Run: headless pygame with SDL's dummy video driver; simulated clock (each Clock.tick advances the game by its frame time, no real sleeping); random seed 0; keys injected as events and as key.get_pressed() state; mouse plan: one left click at the window centre at the start of phase 2, then a move to the lower-right quarter at the start of phase 3.
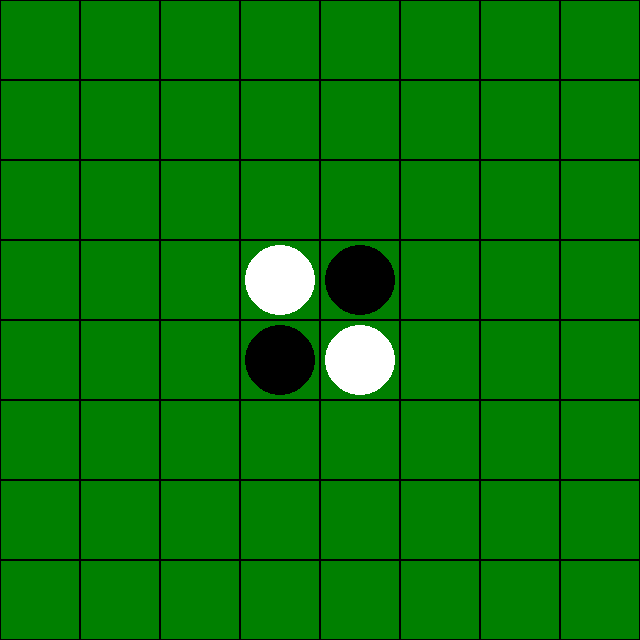
Frame 1 of 4 · flips 1–60 · no input
Frame 2 of 4 · flips 61–180 · clicked the window centre · tapped SPACE, RETURN · held RIGHT (→), D · screen unchanged from frame 1, image omitted
Frame 3 of 4 · flips 181–300 · moved the mouse to the lower-right quarter · held DOWN (↓), S · screen unchanged from frame 2, image omitted
Frame 4 of 4 · flips 301–420 · held LEFT (←), A, UP (↑), W · screen unchanged from frame 3, image omitted

The pygame program that drew these frames:

import pygame
import sys

# 定数
WIDTH, HEIGHT = 640, 640
ROWS, COLS = 8, 8
SQUARE_SIZE = WIDTH // COLS

GREEN = (0, 128, 0)
BLACK = (0, 0, 0)
WHITE = (255, 255, 255)
GRAY = (192, 192, 192)

EMPTY = 0
BLACK_STONE = 1
WHITE_STONE = 2

DIRECTIONS = [(-1, -1), (-1, 0), (-1, 1),
              (0, -1),          (0, 1),
              (1, -1),  (1, 0), (1, 1)]

pygame.init()
screen = pygame.display.set_mode((WIDTH, HEIGHT))
pygame.display.set_caption("Othello")
font = pygame.font.SysFont(None, 48)

def init_board():
    board = [[EMPTY for _ in range(COLS)] for _ in range(ROWS)]
    board[3][3] = WHITE_STONE
    board[3][4] = BLACK_STONE
    board[4][3] = BLACK_STONE
    board[4][4] = WHITE_STONE
    return board

def draw_board(board):
    screen.fill(GREEN)
    for row in range(ROWS):
        for col in range(COLS):
            pygame.draw.rect(screen, BLACK, (col*SQUARE_SIZE, row*SQUARE_SIZE, SQUARE_SIZE, SQUARE_SIZE), 1)
            center = (col * SQUARE_SIZE + SQUARE_SIZE//2, row * SQUARE_SIZE + SQUARE_SIZE//2)
            if board[row][col] == BLACK_STONE:
                pygame.draw.circle(screen, BLACK, center, SQUARE_SIZE//2 - 5)
            elif board[row][col] == WHITE_STONE:
                pygame.draw.circle(screen, WHITE, center, SQUARE_SIZE//2 - 5)

def is_on_board(row, col):
    return 0 <= row < ROWS and 0 <= col < COLS

def valid_moves(board, color):
    moves = []
    for row in range(ROWS):
        for col in range(COLS):
            if board[row][col] == EMPTY and any(can_flip(board, row, col, color, dr, dc) for dr, dc in DIRECTIONS):
                moves.append((row, col))
    return moves

def can_flip(board, row, col, color, dr, dc):
    opponent = WHITE_STONE if color == BLACK_STONE else BLACK_STONE
    r, c = row + dr, col + dc
    has_opponent_between = False

    while is_on_board(r, c) and board[r][c] == opponent:
        has_opponent_between = True
        r += dr
        c += dc

    if not is_on_board(r, c) or board[r][c] != color:
        return False
    return has_opponent_between

def make_move(board, row, col, color):
    board[row][col] = color
    for dr, dc in DIRECTIONS:
        if can_flip(board, row, col, color, dr, dc):
            flip_stones(board, row, col, color, dr, dc)

def flip_stones(board, row, col, color, dr, dc):
    opponent = WHITE_STONE if color == BLACK_STONE else BLACK_STONE
    r, c = row + dr, col + dc
    while is_on_board(r, c) and board[r][c] == opponent:
        board[r][c] = color
        r += dr
        c += dc

def count_stones(board):
    blacks = sum(row.count(BLACK_STONE) for row in board)
    whites = sum(row.count(WHITE_STONE) for row in board)
    return blacks, whites

def show_result(winner_text):
    text = font.render(winner_text, True, WHITE, BLACK)
    rect = text.get_rect(center=(WIDTH//2, HEIGHT//2))
    screen.blit(text, rect)
    pygame.display.flip()
    pygame.time.wait(3000)

def show_result_screen(result_text):
    font = pygame.font.SysFont(None, 48)
    small_font = pygame.font.SysFont(None, 36)

    result_surface = font.render(result_text, True, BLACK)
    new_game_surface = small_font.render("New Game", True, WHITE)
    quit_surface = small_font.render("Quit", True, WHITE)

    result_rect = result_surface.get_rect(center=(WIDTH//2, HEIGHT//3))
    new_game_rect = pygame.Rect(WIDTH//2 - 100, HEIGHT//2, 200, 50)
    quit_rect = pygame.Rect(WIDTH//2 - 100, HEIGHT//2 + 70, 200, 50)

    while True:
        screen.fill(GREEN)
        screen.blit(result_surface, result_rect)

        pygame.draw.rect(screen, BLACK, new_game_rect)
        pygame.draw.rect(screen, BLACK, quit_rect)

        screen.blit(new_game_surface, new_game_surface.get_rect(center=new_game_rect.center))
        screen.blit(quit_surface, quit_surface.get_rect(center=quit_rect.center))

        pygame.display.flip()

        for event in pygame.event.get():
            if event.type == pygame.QUIT:
                pygame.quit()
                sys.exit()
            elif event.type == pygame.MOUSEBUTTONDOWN:
                x, y = pygame.mouse.get_pos()
                if new_game_rect.collidepoint(x, y):
                    return "new_game"
                elif quit_rect.collidepoint(x, y):
                    return "quit"

def main():
    board = init_board()
    current_color = BLACK_STONE

    running = True
    while running:
        draw_board(board)
        pygame.display.flip()

        moves = valid_moves(board, current_color)
        if not moves:
            current_color = WHITE_STONE if current_color == BLACK_STONE else BLACK_STONE
            if not valid_moves(board, current_color):
                blacks, whites = count_stones(board)
                if blacks > whites:
                    result = "Black won!"
                elif whites > blacks:
                    result = "White won!"
                else:
                    result = "Draw!"
                action = show_result_screen(result)
                if action == "new_game":
                    main()
                else:
                    pygame.quit()
                    sys.exit()
                return
            continue

        for event in pygame.event.get():
            if event.type == pygame.QUIT:
                running = False
                break

            elif event.type == pygame.MOUSEBUTTONDOWN:
                x, y = pygame.mouse.get_pos()
                row, col = y // SQUARE_SIZE, x // SQUARE_SIZE
                if (row, col) in moves:
                    make_move(board, row, col, current_color)
                    current_color = WHITE_STONE if current_color == BLACK_STONE else BLACK_STONE

    pygame.quit()
    sys.exit()

if __name__ == "__main__":
    main()
